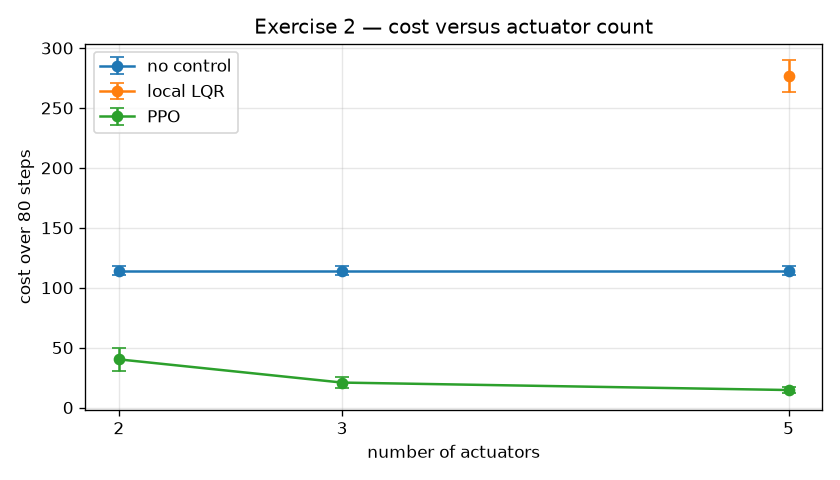

The data file committed next to this chart (first rows):
actuators, configuration, mean_cost, std_cost, mean_effort_cost, mean_final_energy, success_rate, returned_to_chaos_rate
2, no control, 114.3, 4.026, 0.0, 0.7034, 0.0, 1.0
2, PPO, 40.22, 9.617, 0.868, 0.1203, 0.0, 0.0
3, no control, 114.3, 4.026, 0.0, 0.7034, 0.0, 1.0
3, PPO, 20.85, 4.865, 0.8757, 0.06115, 0.25, 0.0
5, no control, 114.3, 4.026, 0.0, 0.7034, 0.0, 1.0
5, local LQR, 276.5, 13.33, 3.938, 1.566, 0.0, 1.0
5, PPO, 14.63, 2.603, 1.556, 0.0452, 0.55, 0.0
